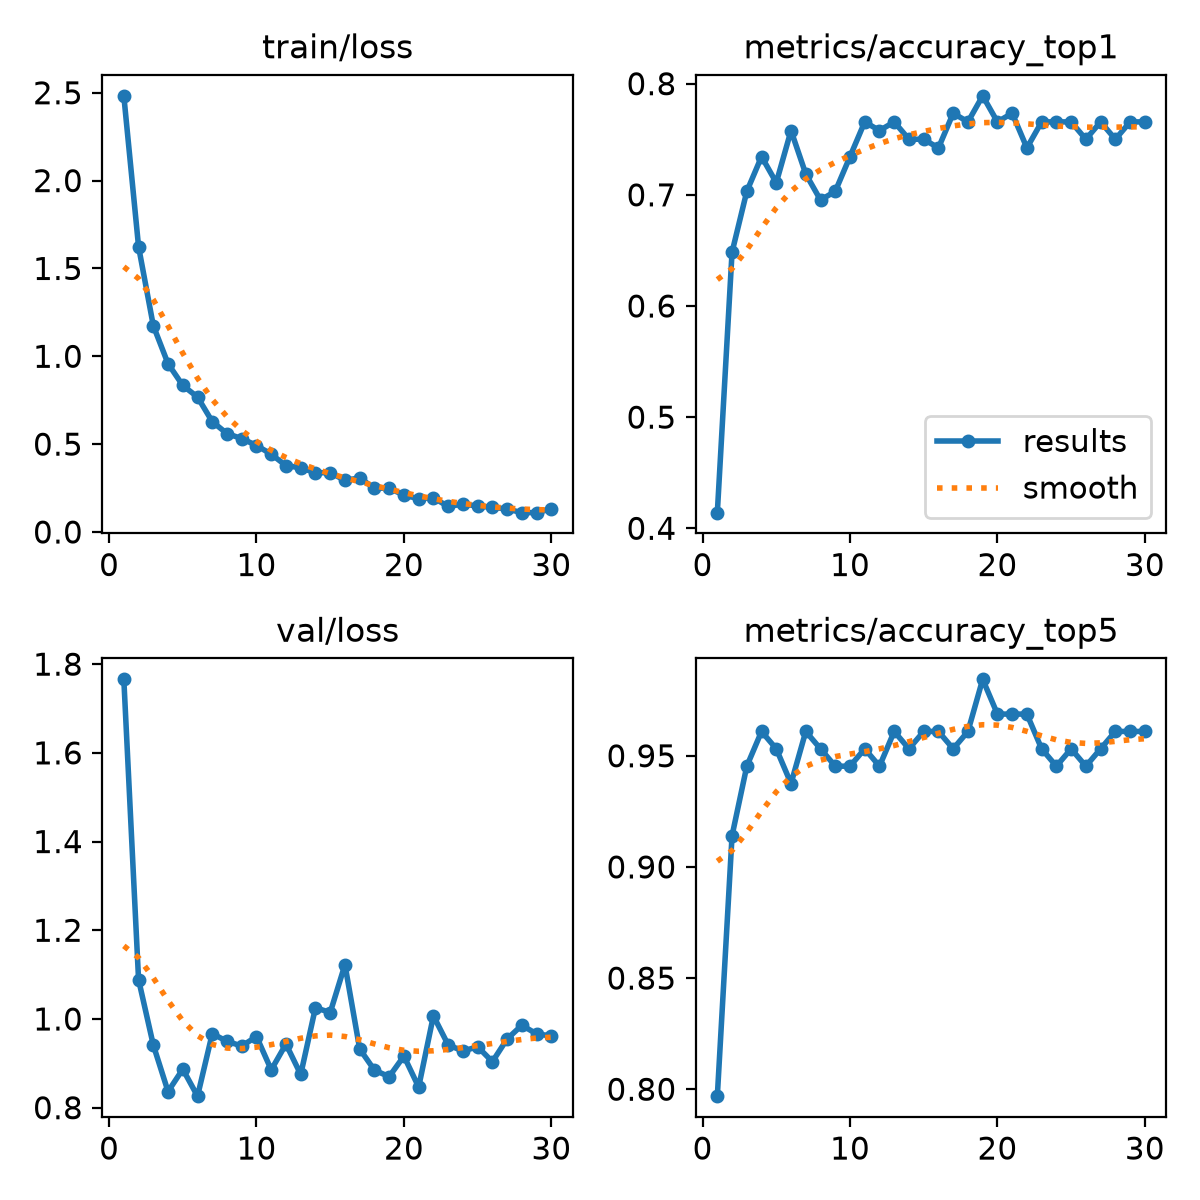

Source data for this figure (header and first rows):
epoch, time, train/loss, metrics/accuracy_top1, metrics/accuracy_top5, val/loss, lr/pg0, lr/pg1, lr/pg2
1, 17.53, 2.482, 0.4141, 0.7969, 1.766, 0.0002355, 0.0002355, 0.0002355
2, 35.44, 1.624, 0.6484, 0.9141, 1.089, 0.0004578, 0.0004578, 0.0004578
3, 53.18, 1.174, 0.7031, 0.9453, 0.9414, 0.0006645, 0.0006645, 0.0006645
4, 70.88, 0.9577, 0.7344, 0.9609, 0.8364, 0.0006433, 0.0006433, 0.0006433
5, 88.6, 0.8341, 0.7109, 0.9531, 0.8868, 0.0006198, 0.0006198, 0.0006198
6, 105.5, 0.768, 0.7578, 0.9375, 0.826, 0.0005962, 0.0005962, 0.0005962
7, 122.7, 0.628, 0.7188, 0.9609, 0.967, 0.0005726, 0.0005726, 0.0005726
8, 140, 0.56, 0.6953, 0.9531, 0.9496, 0.0005491, 0.0005491, 0.0005491
9, 156.9, 0.5316, 0.7031, 0.9453, 0.939, 0.0005255, 0.0005255, 0.0005255
10, 173.7, 0.4922, 0.7344, 0.9453, 0.9604, 0.0005019, 0.0005019, 0.0005019
11, 190.7, 0.443, 0.7656, 0.9531, 0.8853, 0.0004784, 0.0004784, 0.0004784
12, 207.8, 0.3775, 0.7578, 0.9453, 0.9435, 0.0004548, 0.0004548, 0.0004548
13, 224.8, 0.3653, 0.7656, 0.9609, 0.8749, 0.0004313, 0.0004313, 0.0004313
14, 242.2, 0.3369, 0.75, 0.9531, 1.026, 0.0004077, 0.0004077, 0.0004077
15, 259.1, 0.338, 0.75, 0.9609, 1.014, 0.0003841, 0.0003841, 0.0003841
16, 276, 0.294, 0.7422, 0.9609, 1.122, 0.0003606, 0.0003606, 0.0003606
17, 293, 0.3077, 0.7734, 0.9531, 0.9324, 0.000337, 0.000337, 0.000337
18, 310.2, 0.2488, 0.7656, 0.9609, 0.8847, 0.0003134, 0.0003134, 0.0003134
19, 327.4, 0.2498, 0.7891, 0.9844, 0.8699, 0.0002899, 0.0002899, 0.0002899
20, 344.9, 0.2094, 0.7656, 0.9688, 0.9163, 0.0002663, 0.0002663, 0.0002663
21, 390.6, 0.1895, 0.7734, 0.9688, 0.8464, 0.0002428, 0.0002428, 0.0002428
22, 407.9, 0.1951, 0.7422, 0.9688, 1.007, 0.0002192, 0.0002192, 0.0002192
23, 424.8, 0.1451, 0.7656, 0.9531, 0.9417, 0.0001956, 0.0001956, 0.0001956
24, 441.8, 0.159, 0.7656, 0.9453, 0.9276, 0.0001721, 0.0001721, 0.0001721
25, 458.7, 0.1477, 0.7656, 0.9531, 0.9375, 0.0001485, 0.0001485, 0.0001485
26, 476.1, 0.1403, 0.75, 0.9453, 0.9037, 0.000125, 0.000125, 0.000125
27, 493, 0.131, 0.7656, 0.9531, 0.9549, 0.0001014, 0.0001014, 0.0001014
28, 509.9, 0.11, 0.75, 0.9609, 0.9859, 7.7826e-05, 7.7826e-05, 7.7826e-05
29, 527, 0.1105, 0.7656, 0.9609, 0.9664, 5.4264e-05, 5.4264e-05, 5.4264e-05
30, 544, 0.1312, 0.7656, 0.9609, 0.9618, 3.0702e-05, 3.0702e-05, 3.0702e-05
